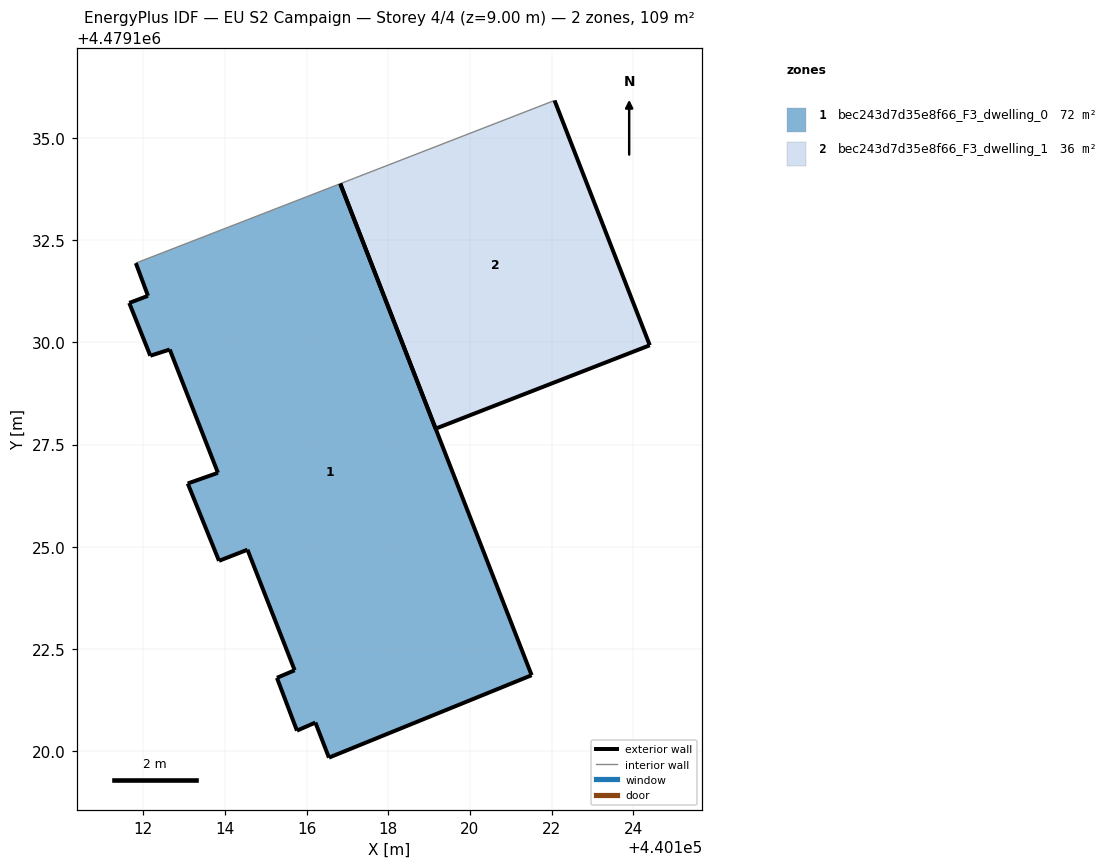
=== STOREY PLAN SPEC (per zone: floor XY polygon, exterior-wall plan segments, windows/doors) ===
zone 1: bec243d7d35e8f66_F3_dwelling_0  (72.4 m²)
  floor: (440121.51, 4479121.85) (440116.83, 4479133.88) (440111.82, 4479131.94) (440112.12, 4479131.14) (440111.66, 4479130.97) (440112.18, 4479129.67) (440112.65, 4479129.83) (440113.83, 4479126.81) (440113.09, 4479126.55) (440113.86, 4479124.65) (440114.55, 4479124.93) (440115.71, 4479121.97) (440115.28, 4479121.79) (440115.77, 4479120.50) (440116.22, 4479120.70) (440116.55, 4479119.84)
  exterior wall: (440114.55, 4479124.93) – (440113.86, 4479124.65)  [0.7 m]
  exterior wall: (440113.86, 4479124.65) – (440113.09, 4479126.55)  [2.0 m]
  exterior wall: (440113.09, 4479126.55) – (440113.83, 4479126.81)  [0.8 m]
  exterior wall: (440113.83, 4479126.81) – (440112.65, 4479129.83)  [3.2 m]
  exterior wall: (440112.65, 4479129.83) – (440112.18, 4479129.67)  [0.5 m]
  exterior wall: (440112.18, 4479129.67) – (440111.66, 4479130.97)  [1.4 m]
  exterior wall: (440111.66, 4479130.97) – (440112.12, 4479131.14)  [0.5 m]
  exterior wall: (440112.12, 4479131.14) – (440111.82, 4479131.94)  [0.9 m]
  exterior wall: (440116.83, 4479133.88) – (440121.51, 4479121.85)  [12.9 m]
  exterior wall: (440121.51, 4479121.85) – (440116.55, 4479119.84)  [5.4 m]
  exterior wall: (440116.55, 4479119.84) – (440116.22, 4479120.70)  [0.9 m]
  exterior wall: (440116.22, 4479120.70) – (440115.77, 4479120.50)  [0.5 m]
  exterior wall: (440115.77, 4479120.50) – (440115.28, 4479121.79)  [1.4 m]
  exterior wall: (440115.28, 4479121.79) – (440115.71, 4479121.97)  [0.5 m]
  exterior wall: (440115.71, 4479121.97) – (440114.55, 4479124.93)  [3.2 m]
  interior walls: 1
zone 2: bec243d7d35e8f66_F3_dwelling_1  (36.2 m²)
  floor: (440124.40, 4479129.93) (440122.07, 4479135.92) (440116.83, 4479133.88) (440119.16, 4479127.89)
  exterior wall: (440122.07, 4479135.92) – (440124.40, 4479129.93)  [6.4 m]
  exterior wall: (440124.40, 4479129.93) – (440119.16, 4479127.89)  [5.6 m]
  exterior wall: (440119.16, 4479127.89) – (440116.83, 4479133.88)  [6.4 m]
  interior walls: 1

=== DERIVED (storey summary) ===
Building: EU S2 Campaign
Storey: 4 of 4  (floor level z = 9.00 m)
Storey gross floor area: 108.6 m²
Zones on this storey: 2
  - bec243d7d35e8f66_F3_dwelling_0: floor 72.4 m²; exterior wall 34.8 m (104.3 m²); WWR 0.0%
  - bec243d7d35e8f66_F3_dwelling_1: floor 36.2 m²; exterior wall 18.5 m (55.5 m²); WWR 0.0%
Zone adjacency: (none detected)